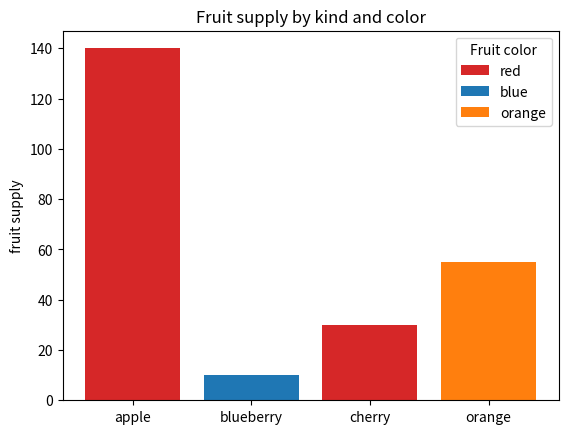
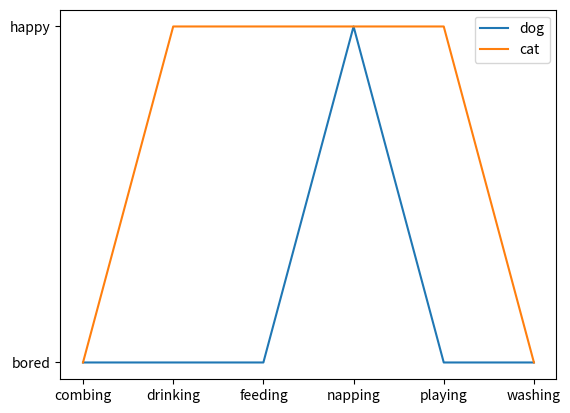

Python code for these plots, in order:
import matplotlib.pyplot as plt

fig, ax = plt.subplots()

fruits = ['apple', 'blueberry', 'cherry', 'orange']
counts = [140, 10, 30, 55]
bar_labels = ['red', 'blue', '_red', 'orange']
bar_colors = ['tab:red', 'tab:blue', 'tab:red', 'tab:orange']

ax.bar(fruits, counts, label=bar_labels, color=bar_colors)

ax.set_ylabel('fruit supply')
ax.set_title('Fruit supply by kind and color')
ax.legend(title='Fruit color')

plt.savefig('bars.png', bbox_inches='tight')

cat = ["bored", "happy", "happy", "happy", "happy", "bored"]
dog = ["bored", "bored", "bored", "happy", "bored", "bored"]
activity = ["combing", "drinking", "feeding", "napping", "playing", "washing"]

fig, ax = plt.subplots()
ax.plot(activity, dog, label="dog")
ax.plot(activity, cat, label="cat")
ax.legend()

plt.savefig('lines.png', bbox_inches='tight')

# Added a comment for github actions.
